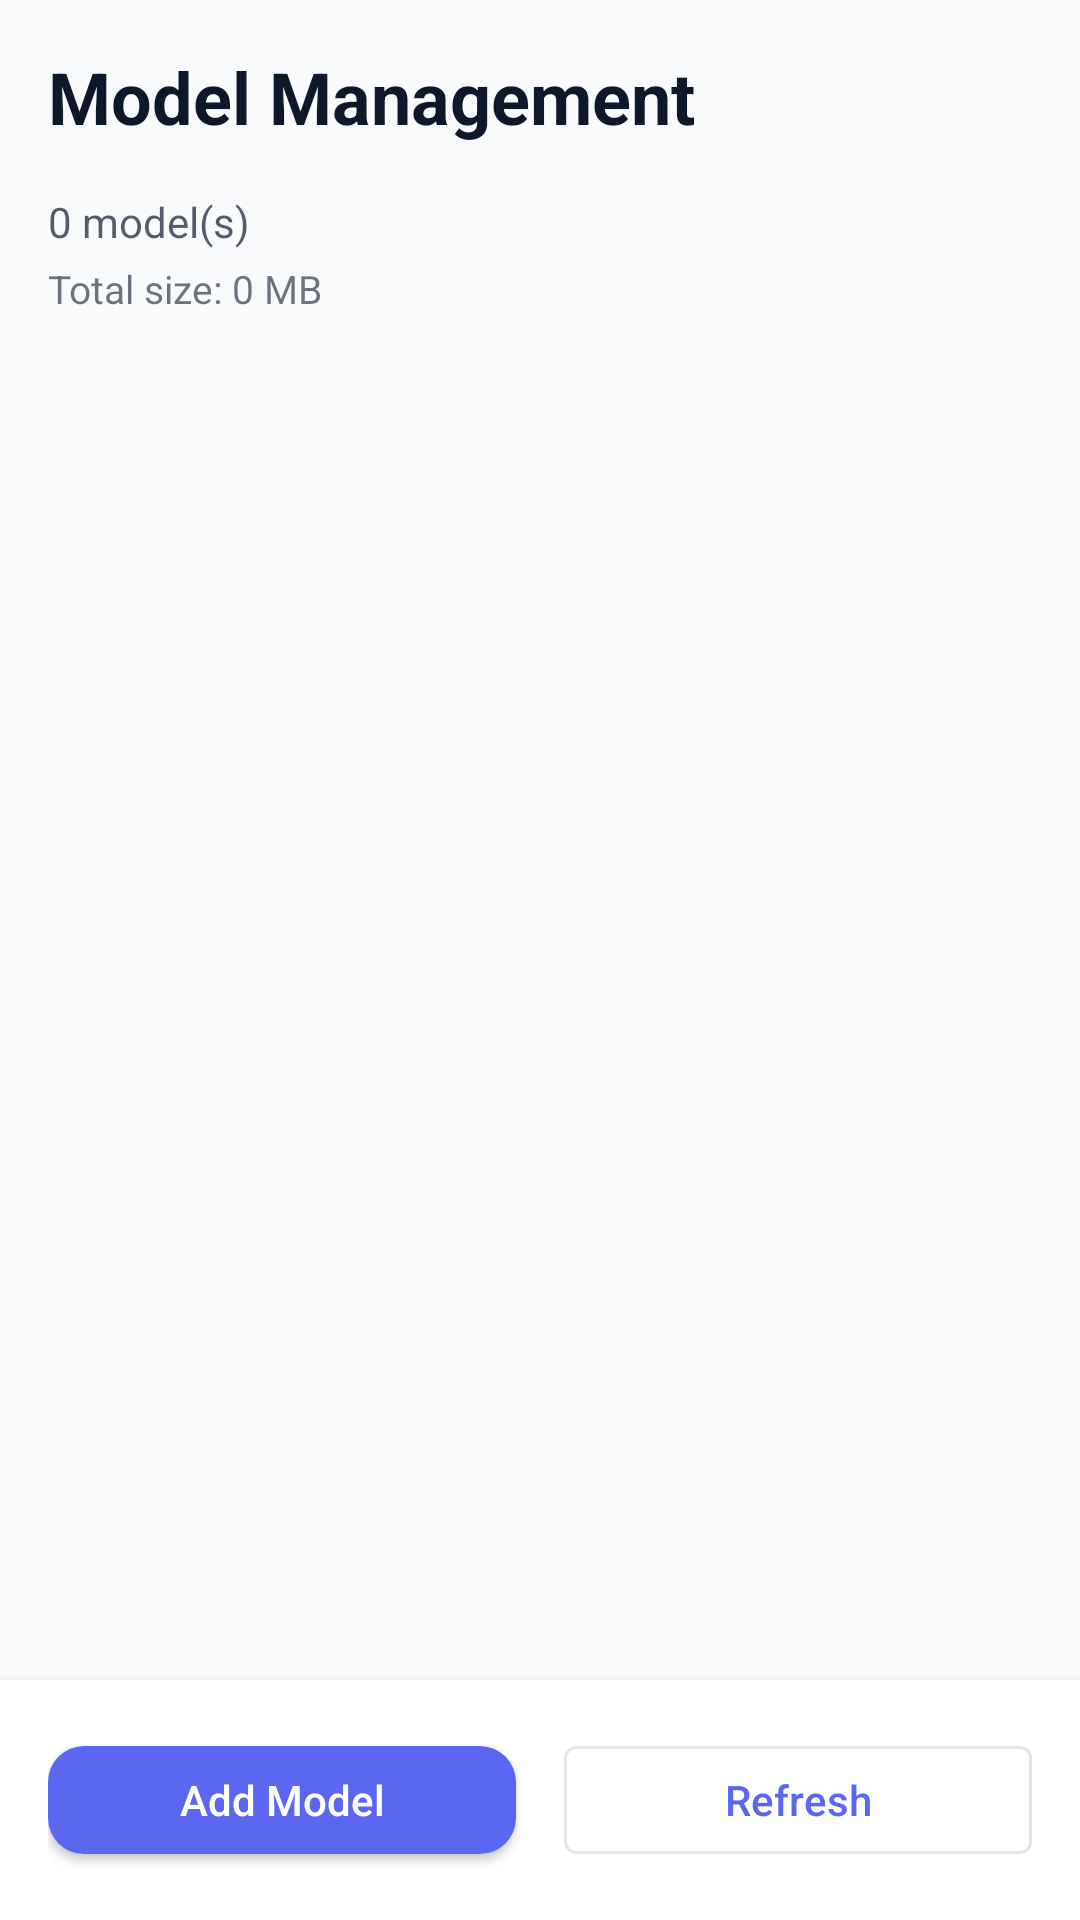

This screen was rendered from an Android layout file. Write that file and the resources it references.
<!-- AndroidManifest.xml: application theme Theme.HostAI -->
<!-- res/layout/activity_model_management.xml -->
<?xml version="1.0" encoding="utf-8"?>
<androidx.constraintlayout.widget.ConstraintLayout xmlns:android="http://schemas.android.com/apk/res/android"
    xmlns:app="http://schemas.android.com/apk/res-auto"
    xmlns:tools="http://schemas.android.com/tools"
    android:layout_width="match_parent"
    android:layout_height="match_parent"
    android:background="?android:attr/colorBackground"
    tools:context=".ModelManagementActivity">

    <TextView
        android:id="@+id/headerText"
        android:layout_width="0dp"
        android:layout_height="wrap_content"
        android:text="@string/model_management"
        android:textSize="24sp"
        android:textStyle="bold"
        android:textColor="?attr/colorOnBackground"
        android:padding="16dp"
        app:layout_constraintTop_toTopOf="parent"
        app:layout_constraintStart_toStartOf="parent"
        app:layout_constraintEnd_toEndOf="parent" />

    <TextView
        android:id="@+id/modelCountText"
        android:layout_width="0dp"
        android:layout_height="wrap_content"
        android:text="0 model(s)"
        android:textSize="14sp"
        android:textColor="?attr/colorOnBackground"
        android:alpha="0.7"
        android:paddingStart="16dp"
        android:paddingEnd="16dp"
        android:paddingBottom="4dp"
        app:layout_constraintTop_toBottomOf="@id/headerText"
        app:layout_constraintStart_toStartOf="parent"
        app:layout_constraintEnd_toEndOf="parent" />

    <TextView
        android:id="@+id/totalSizeText"
        android:layout_width="0dp"
        android:layout_height="wrap_content"
        android:text="Total size: 0 MB"
        android:textSize="13sp"
        android:textColor="?attr/colorOnBackground"
        android:alpha="0.6"
        android:paddingStart="16dp"
        android:paddingEnd="16dp"
        android:paddingBottom="8dp"
        app:layout_constraintTop_toBottomOf="@id/modelCountText"
        app:layout_constraintStart_toStartOf="parent"
        app:layout_constraintEnd_toEndOf="parent" />

    <TextView
        android:id="@+id/emptyStateText"
        android:layout_width="0dp"
        android:layout_height="0dp"
        android:text="@string/no_models_available"
        android:gravity="center"
        android:textSize="16sp"
        android:textColor="?attr/colorOnBackground"
        android:alpha="0.6"
        android:padding="32dp"
        android:visibility="gone"
        app:layout_constraintTop_toBottomOf="@id/totalSizeText"
        app:layout_constraintBottom_toTopOf="@id/buttonBar"
        app:layout_constraintStart_toStartOf="parent"
        app:layout_constraintEnd_toEndOf="parent" />

    <androidx.recyclerview.widget.RecyclerView
        android:id="@+id/modelsRecyclerView"
        android:layout_width="0dp"
        android:layout_height="0dp"
        android:padding="8dp"
        android:clipToPadding="false"
        app:layout_constraintTop_toBottomOf="@id/totalSizeText"
        app:layout_constraintBottom_toTopOf="@id/buttonBar"
        app:layout_constraintStart_toStartOf="parent"
        app:layout_constraintEnd_toEndOf="parent"
        tools:listitem="@layout/item_model" />

    <LinearLayout
        android:id="@+id/buttonBar"
        android:layout_width="0dp"
        android:layout_height="wrap_content"
        android:orientation="horizontal"
        android:padding="16dp"
        android:background="?attr/colorSurface"
        android:elevation="4dp"
        app:layout_constraintBottom_toBottomOf="parent"
        app:layout_constraintStart_toStartOf="parent"
        app:layout_constraintEnd_toEndOf="parent">

        <com.google.android.material.button.MaterialButton
            android:id="@+id/addModelButton"
            android:layout_width="0dp"
            android:layout_height="wrap_content"
            android:layout_weight="1"
            android:text="@string/add_model"
            android:layout_marginEnd="8dp" />

        <com.google.android.material.button.MaterialButton
            android:id="@+id/refreshButton"
            android:layout_width="0dp"
            android:layout_height="wrap_content"
            android:layout_weight="1"
            android:text="@string/refresh"
            android:layout_marginStart="8dp"
            style="@style/Widget.MaterialComponents.Button.OutlinedButton" />
    </LinearLayout>

</androidx.constraintlayout.widget.ConstraintLayout>
<!-- res/layout/item_model.xml (included above) -->
<?xml version="1.0" encoding="utf-8"?>
<com.google.android.material.card.MaterialCardView xmlns:android="http://schemas.android.com/apk/res/android"
    xmlns:app="http://schemas.android.com/apk/res-auto"
    android:layout_width="match_parent"
    android:layout_height="wrap_content"
    android:layout_marginStart="8dp"
    android:layout_marginEnd="8dp"
    android:layout_marginTop="8dp"
    android:layout_marginBottom="8dp"
    app:cardElevation="2dp"
    app:cardCornerRadius="16dp">

    <LinearLayout
        android:layout_width="match_parent"
        android:layout_height="wrap_content"
        android:orientation="vertical"
        android:padding="20dp">

        <LinearLayout
            android:layout_width="match_parent"
            android:layout_height="wrap_content"
            android:orientation="horizontal"
            android:gravity="center_vertical">

            <RadioButton
                android:id="@+id/modelRadioButton"
                android:layout_width="wrap_content"
                android:layout_height="wrap_content"
                android:layout_marginEnd="16dp"
                android:buttonTint="?attr/colorPrimary" />

            <LinearLayout
                android:layout_width="0dp"
                android:layout_height="wrap_content"
                android:layout_weight="1"
                android:orientation="vertical">

                <TextView
                    android:id="@+id/modelNameText"
                    android:layout_width="wrap_content"
                    android:layout_height="wrap_content"
                    android:text="model.litertlm"
                    android:textSize="17sp"
                    android:textStyle="bold"
                    android:textColor="?attr/colorOnSurface"
                    android:fontFamily="sans-serif-medium"
                    android:maxLines="2"
                    android:ellipsize="end" />

                <TextView
                    android:id="@+id/modelSizeText"
                    android:layout_width="wrap_content"
                    android:layout_height="wrap_content"
                    android:text="Size: 1.5 GB"
                    android:textSize="14sp"
                    android:textColor="?attr/colorOnSurface"
                    android:alpha="0.65"
                    android:layout_marginTop="6dp" />

                <TextView
                    android:id="@+id/modelDateText"
                    android:layout_width="wrap_content"
                    android:layout_height="wrap_content"
                    android:text="Added: 2024-01-15"
                    android:textSize="13sp"
                    android:textColor="?attr/colorOnSurface"
                    android:alpha="0.55"
                    android:layout_marginTop="4dp" />
            </LinearLayout>
        </LinearLayout>

        <LinearLayout
            android:layout_width="match_parent"
            android:layout_height="wrap_content"
            android:orientation="horizontal"
            android:layout_marginTop="16dp">

            <com.google.android.material.button.MaterialButton
                android:id="@+id/viewModelButton"
                android:layout_width="0dp"
                android:layout_height="48dp"
                android:layout_weight="1"
                android:text="@string/view"
                android:textSize="14sp"
                android:layout_marginEnd="8dp"
                style="@style/Widget.HostAI.Button.Outlined" />

            <com.google.android.material.button.MaterialButton
                android:id="@+id/deleteModelButton"
                android:layout_width="0dp"
                android:layout_height="48dp"
                android:layout_weight="1"
                android:text="@string/delete"
                android:textSize="14sp"
                android:layout_marginStart="8dp"
                style="@style/Widget.HostAI.Button.Outlined" />
        </LinearLayout>
    </LinearLayout>
</com.google.android.material.card.MaterialCardView>
<!-- resources referenced by this layout -->
<resources>
  <string name="add_model">Add Model</string>
  <string name="delete">Delete</string>
  <string name="model_management">Model Management</string>
  <string name="no_models_available">No models available\n\nTap \"Add Model\" to add a LiteRT model file</string>
  <string name="refresh">Refresh</string>
  <string name="view">View</string>
  <style name="Widget.HostAI.Button.Outlined" parent="Widget.MaterialComponents.Button.OutlinedButton">
          <item name="cornerRadius">12dp</item>
          <item name="android:textAllCaps">false</item>
          <item name="android:letterSpacing">0</item>
          <item name="android:fontFamily">sans-serif-medium</item>
          <item name="strokeWidth">1.5dp</item>
      </style>
  <color name="primary">#FF5B67F1</color>
  <color name="primary_variant">#FF4850DD</color>
  <color name="on_primary">#FFFFFFFF</color>
  <color name="secondary">#FF06B6D4</color>
  <color name="secondary_variant">#FF0891B2</color>
  <color name="on_secondary">#FFFFFFFF</color>
  <color name="background">#FFF8FAFC</color>
  <color name="surface">#FFFFFFFF</color>
  <color name="on_background">#FF0F172A</color>
  <color name="on_surface">#FF1E293B</color>
  <style name="Widget.HostAI.CardView" parent="Widget.MaterialComponents.CardView">
          <item name="cardCornerRadius">16dp</item>
          <item name="cardElevation">1dp</item>
          <item name="contentPadding">0dp</item>
          <item name="cardBackgroundColor">@color/surface</item>
          <item name="strokeWidth">0dp</item>
      </style>
  <style name="Widget.HostAI.Button" parent="Widget.MaterialComponents.Button">
          <item name="cornerRadius">12dp</item>
          <item name="android:textAllCaps">false</item>
          <item name="android:letterSpacing">0</item>
          <item name="android:fontFamily">sans-serif-medium</item>
          <item name="iconGravity">textStart</item>
          <item name="iconPadding">8dp</item>
      </style>
  <style name="TextAppearance.HostAI.Headline5" parent="TextAppearance.MaterialComponents.Headline5">
          <item name="android:textSize">28sp</item>
          <item name="android:fontFamily">sans-serif-medium</item>
          <item name="android:letterSpacing">0</item>
      </style>
  <style name="TextAppearance.HostAI.Headline6" parent="TextAppearance.MaterialComponents.Headline6">
          <item name="android:textSize">22sp</item>
          <item name="android:fontFamily">sans-serif-medium</item>
          <item name="android:letterSpacing">0</item>
      </style>
  <style name="TextAppearance.HostAI.Body1" parent="TextAppearance.MaterialComponents.Body1">
          <item name="android:textSize">16sp</item>
          <item name="android:letterSpacing">0.01</item>
      </style>
  <style name="TextAppearance.HostAI.Body2" parent="TextAppearance.MaterialComponents.Body2">
          <item name="android:textSize">14sp</item>
          <item name="android:letterSpacing">0.01</item>
      </style>
</resources>
